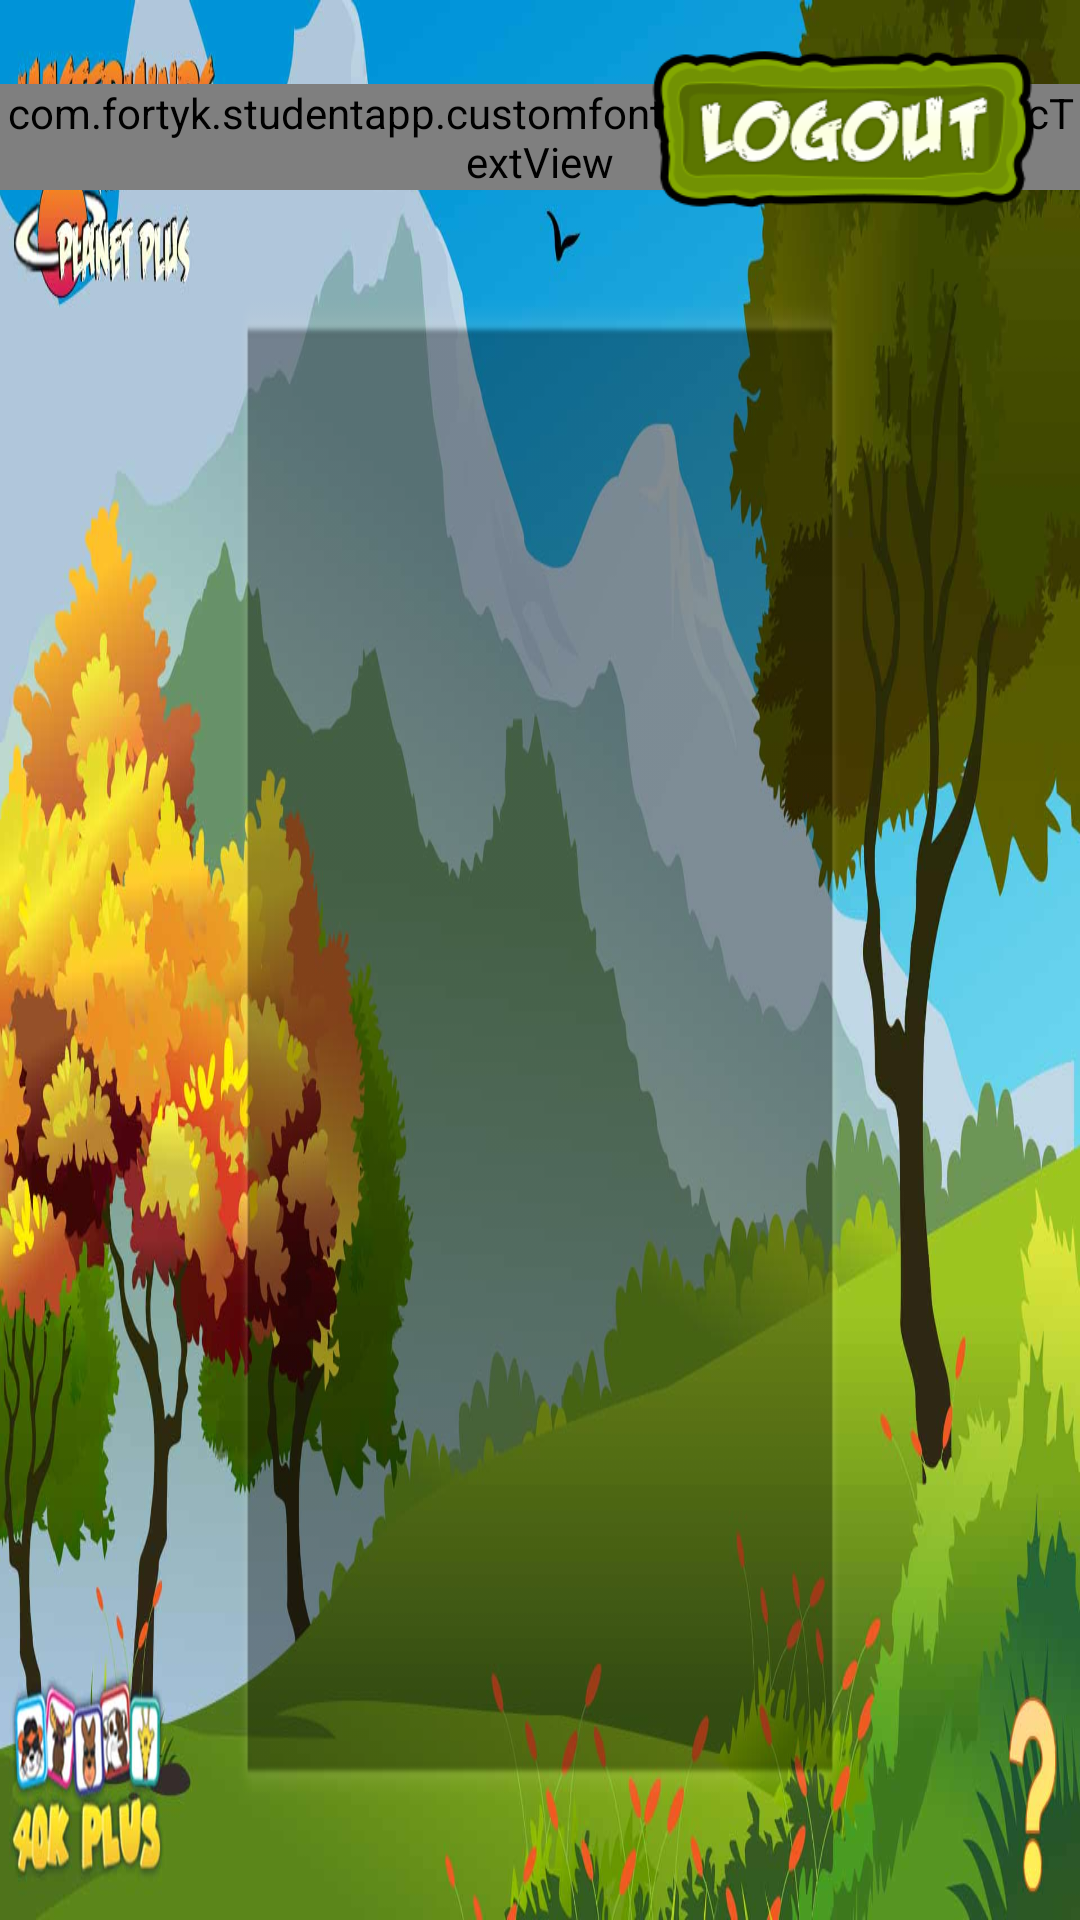

Android layout source for this screen:
<!-- AndroidManifest.xml: application theme AppTheme.NoActionBar -->
<!-- res/layout/activity_grades.xml -->
<?xml version="1.0" encoding="utf-8"?>
<RelativeLayout xmlns:android="http://schemas.android.com/apk/res/android"
    android:layout_width="match_parent"
    android:layout_height="match_parent">

    <RelativeLayout
        android:id="@+id/grades_main_layout"
        android:layout_width="match_parent"
        android:layout_height="match_parent"
        android:background="@drawable/login_bg">

        <com.fortyk.studentapp.customfonts.customtextview.ItcTextView
            android:id="@+id/title"
            android:layout_width="wrap_content"
            android:layout_height="wrap_content"
            android:layout_centerHorizontal="true"
            android:layout_marginTop="28dp"
            android:textColor="@color/red"
            android:textSize="26sp"
            android:text="Grades"/>
        <ImageView
            android:id="@+id/logout_button"
            android:layout_width="128dp"
            android:layout_height="55dp"
            android:layout_alignParentTop="true"
            android:layout_marginRight="15dp"
            android:layout_marginTop="16dp"
            android:layout_alignParentRight="true"
            android:src="@drawable/logout_btn" />

        <androidx.recyclerview.widget.RecyclerView
            android:id="@+id/recycler_view_grades"
            android:layout_width="match_parent"
            android:layout_height="match_parent"
            android:layout_centerHorizontal="true"
            android:paddingLeft="30dp"
            android:paddingRight="30dp"
            android:paddingTop="45dp"
            android:background="@drawable/blackmask"
            android:layout_marginBottom="40dp"
            android:layout_marginLeft="80dp"
            android:layout_marginRight="80dp"
            android:layout_marginTop="100dp"/>

    </RelativeLayout>

</RelativeLayout>
<!-- resources referenced by this layout -->
<resources>
  <color name="red">#dd2a0c</color>
  <!-- drawable blackmask: png bitmap (drawable-xhdpi, 7802 bytes) -->
  <!-- drawable login_bg: jpg bitmap (drawable-xhdpi, 115120 bytes) -->
  <!-- drawable logout_btn: png bitmap (drawable-hdpi, 21196 bytes) -->
  <style name="AppTheme.NoActionBar">
          <item name="windowActionBar">false</item>
          <item name="windowNoTitle">true</item>
      </style>
</resources>
